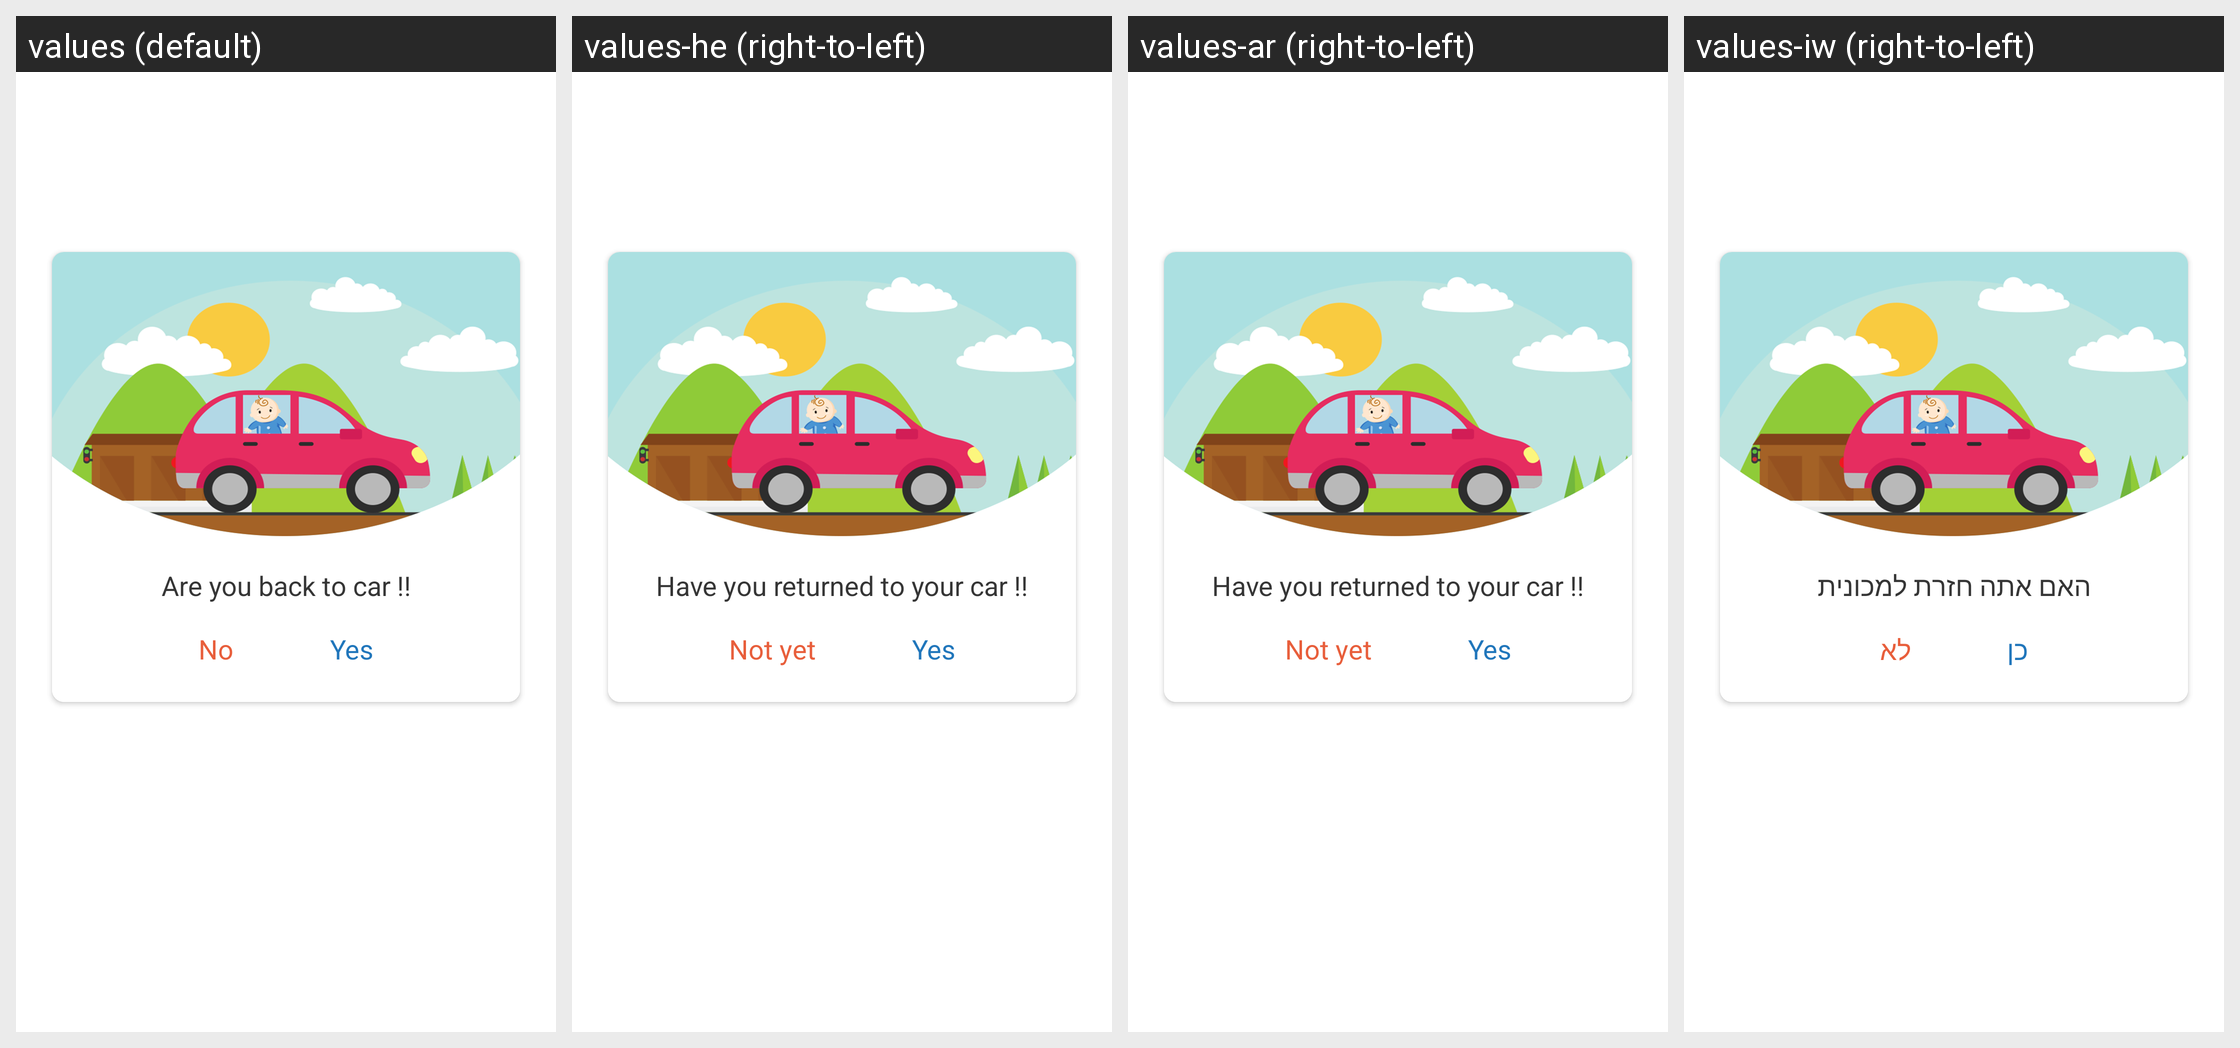

Strings drawn on this Android screen and how each of the app's shown locales translates them:
Android screen res/layout/activity_red_alert_en.xml rendered under 4 locales, left to right: values (default), values-he (right-to-left), values-ar (right-to-left), values-iw (right-to-left). Device: Nexus 5 (rendered at 1080×1920; each locale shown at half size, 540×960, under a caption strip naming it); theme Theme.MaterialComponents.DayNight.NoActionBar.
Other locales in the repository, not shown: values-en.
Strings drawn on this screen, with the default value and each locale's value (text and hints the layout hard-codes, and strings that could not be matched under every locale, appear in the picture but are not listed):

alerte_red_text
  values: Are you back to car !!
  values-he: Have you returned to your car !!
  values-ar: Have you returned to your car !!
  values-iw: האם אתה חזרת למכונית

alerte_red_cancel
  values: No
  values-he: Not yet
  values-ar: Not yet
  values-iw: לא

alerte_red_valide
  values: Yes
  values-he: Yes
  values-ar: Yes
  values-iw: כן
